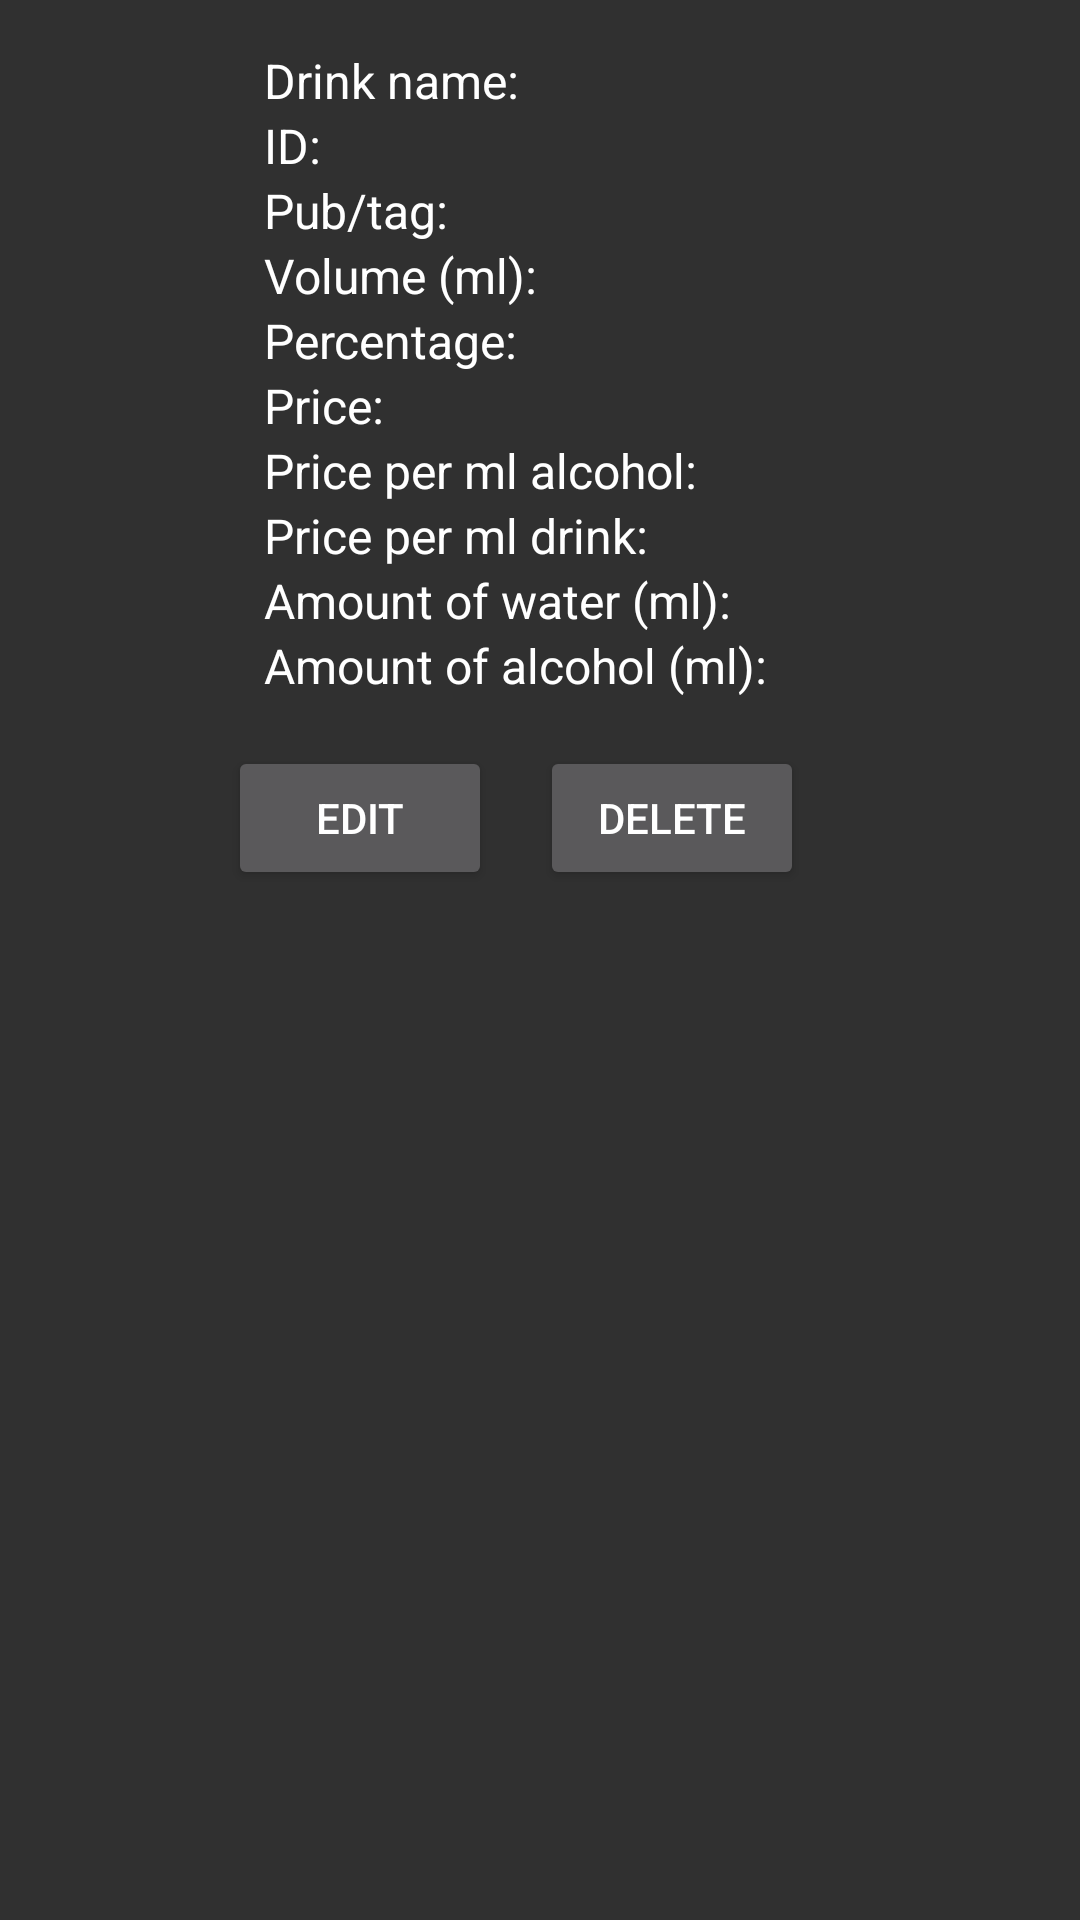

Produce the Android XML layout that renders to this screen, including the resource entries it uses.
<!-- AndroidManifest.xml: application theme AppTheme -->
<!-- res/layout/fragment_drink_detail.xml -->
<?xml version="1.0" encoding="utf-8"?>
<ScrollView xmlns:android="http://schemas.android.com/apk/res/android"
    android:layout_width="match_parent"
    android:layout_height="match_parent"
    android:layout_gravity="center_horizontal">

    <HorizontalScrollView
        android:layout_width="wrap_content"
        android:layout_height="wrap_content"
        android:layout_gravity="center_horizontal">


        <LinearLayout xmlns:app="http://schemas.android.com/apk/res-auto"
            xmlns:tools="http://schemas.android.com/tools"
            android:layout_width="wrap_content"
            android:layout_height="wrap_content"
            android:gravity="center_horizontal"
            android:orientation="vertical">

            
            <TableLayout
                android:id="@+id/tblDrinkDetail"
                android:layout_width="wrap_content"
                android:layout_height="wrap_content"
                android:layout_marginTop="@dimen/lbl_def_margin"
                android:gravity="center_horizontal"
                app:layout_constraintStart_toStartOf="parent"
                app:layout_constraintTop_toTopOf="parent">

                <TableRow
                    android:id="@+id/detailRow0"
                    android:layout_width="match_parent"
                    android:layout_height="wrap_content">

                    <TextView
                        android:id="@+id/tvNameLbl"
                        android:layout_marginEnd="@dimen/lbl_def_margin"
                        android:gravity="start"
                        android:text="@string/det_tvNameLblTxt" />

                    <TextView
                        android:id="@+id/tvNameVal"
                        tools:text="Sitting Bulldog" />
                </TableRow>

                <TableRow
                    android:layout_width="wrap_content"
                    android:layout_height="wrap_content">

                    <TextView
                        android:id="@+id/tvIDLbl"
                        android:layout_marginEnd="@dimen/lbl_def_margin"
                        android:gravity="start"
                        android:text="@string/det_tvIDLblTxt" />

                    <TextView
                        android:id="@+id/tvIDVal"
                        tools:text="2" />
                </TableRow>

                <TableRow
                    android:layout_width="wrap_content"
                    android:layout_height="wrap_content">

                    <TextView
                        android:id="@+id/tvTagLbl"
                        android:layout_marginEnd="@dimen/lbl_def_margin"
                        android:gravity="start"
                        android:text="@string/det_tvTagLblTxt" />

                    <TextView
                        android:id="@+id/tvTagVal"
                        tools:text="Old Town" />
                </TableRow>

                <TableRow
                    android:layout_width="wrap_content"
                    android:layout_height="wrap_content">

                    <TextView
                        android:id="@+id/tvVolLblTxt"
                        android:layout_marginEnd="@dimen/lbl_def_margin"
                        android:gravity="start"
                        android:text="@string/det_tvVolLblTxt" />

                    <TextView
                        android:id="@+id/tvVolVal"
                        tools:text="500" />

                </TableRow>

                <TableRow
                    android:layout_width="wrap_content"
                    android:layout_height="wrap_content">

                    <TextView
                        android:id="@+id/tvPctLblTxt"
                        android:layout_marginEnd="@dimen/lbl_def_margin"
                        android:gravity="start"
                        android:text="@string/det_tvPctLblTxt" />

                    <TextView
                        android:id="@+id/tvPctVal"
                        tools:text="6.4" />

                </TableRow>

                <TableRow
                    android:layout_width="wrap_content"
                    android:layout_height="wrap_content">

                    <TextView
                        android:id="@+id/tvPriceLblTxt"
                        android:layout_marginEnd="@dimen/lbl_def_margin"
                        android:gravity="start"
                        android:text="@string/det_tvPriceLblTxt" />

                    <TextView
                        android:id="@+id/tvPriceVal"
                        tools:text="69.0" />
                </TableRow>

                <TableRow
                    android:layout_width="wrap_content"
                    android:layout_height="wrap_content">

                    <TextView
                        android:id="@+id/tvPricePerMLAlcLbl"
                        android:layout_marginEnd="@dimen/lbl_def_margin"
                        android:gravity="start"
                        android:text="@string/det_tvPricePerMLAlcLblTxt" />

                    <TextView
                        android:id="@+id/tvPricePerMLAlcVal"
                        tools:text="1.23456" />
                </TableRow>

                <TableRow
                    android:layout_width="wrap_content"
                    android:layout_height="wrap_content">

                    <TextView
                        android:id="@+id/tvPricePerMLDrinkLbl"
                        android:layout_marginEnd="@dimen/lbl_def_margin"
                        android:gravity="start"
                        android:text="@string/det_tvPricePerMLDrinkLblTxt" />

                    <TextView
                        android:id="@+id/tvPricePerMLDrinkVal"
                        tools:text="1.23456" />
                </TableRow>

                <TableRow
                    android:layout_width="wrap_content"
                    android:layout_height="wrap_content">

                    <TextView
                        android:id="@+id/tvVolWaterLbl"
                        android:layout_marginEnd="@dimen/lbl_def_margin"
                        android:gravity="start"
                        android:text="@string/det_tvVolWaterLblTxt" />

                    <TextView
                        android:id="@+id/tvVolWaterVal"
                        tools:text="1234" />
                </TableRow>

                <TableRow
                    android:layout_width="wrap_content"
                    android:layout_height="wrap_content">

                    <TextView
                        android:id="@+id/tvVolAlcLbl"
                        android:layout_marginEnd="@dimen/lbl_def_margin"
                        android:gravity="start"
                        android:text="@string/det_tvVolAlcLblTxt" />

                    <TextView
                        android:id="@+id/tvVolAlcVal"
                        tools:text="1234" />
                </TableRow>

            </TableLayout>

            <LinearLayout
                android:layout_width="wrap_content"
                android:layout_height="wrap_content"
                android:layout_marginStart="@dimen/lbl_def_margin"
                android:layout_marginTop="@dimen/lbl_def_margin"
                android:layout_marginEnd="@dimen/lbl_def_margin"
                android:orientation="horizontal"
                app:layout_constraintTop_toBottomOf="@id/tblDrinkDetail">

                <Button
                    android:id="@+id/btnEdit"
                    android:layout_width="match_parent"
                    android:layout_height="wrap_content"
                    android:layout_marginEnd="@dimen/lbl_def_margin"
                    android:text="@string/det_btnEditTxt" />

                <Button
                    android:id="@+id/btnDelete"
                    android:layout_width="match_parent"
                    android:layout_height="wrap_content"
                    android:layout_marginEnd="@dimen/lbl_def_margin"
                    android:text="@string/det_btnDeleteTxt" />

                

            </LinearLayout>

        </LinearLayout>
    </HorizontalScrollView>
</ScrollView>
<!-- resources referenced by this layout -->
<resources>
  <dimen name="lbl_def_margin">16dp</dimen>
  <string name="det_btnCloseTxt">Close</string>
  <string name="det_btnDeleteTxt">Delete</string>
  <string name="det_btnEditTxt">Edit</string>
  <string name="det_tvIDLblTxt">ID:</string>
  <string name="det_tvNameLblTxt">Drink name:</string>
  <string name="det_tvPctLblTxt">Percentage:</string>
  <string name="det_tvPriceLblTxt">Price:</string>
  <string name="det_tvPricePerMLAlcLblTxt">Price per ml alcohol:</string>
  <string name="det_tvPricePerMLDrinkLblTxt">Price per ml drink:</string>
  <string name="det_tvTagLblTxt">Pub/tag:</string>
  <string name="det_tvVolAlcLblTxt">Amount of alcohol (ml):</string>
  <string name="det_tvVolLblTxt">Volume (ml):</string>
  <string name="det_tvVolWaterLblTxt">Amount of water (ml):</string>
  <style name="AppTheme" parent="Theme.AppCompat">
          
          <item name="colorPrimary">@color/colorPrimary</item>
          <item name="colorPrimaryDark">@color/colorPrimaryDark</item>
          <item name="colorAccent">@color/colorAccent</item>
          <item name="android:textViewStyle">@style/AppTheme.TextViewStyle</item>
          <item name="android:listDivider">@drawable/list_divider</item>
      </style>
  <color name="colorPrimary">#008577</color>
  <color name="colorPrimaryDark">#00574B</color>
  <color name="colorAccent">#D81B60</color>
  <style name="AppTheme.TextViewStyle" parent="@android:style/Widget.Material.TextView">
          <item name="android:textAppearance">?attr/textAppearanceListItem</item>
      </style>
  <!-- drawable list_divider (drawable) -->
  <?xml version="1.0" encoding="utf-8"?>
  <shape xmlns:android="http://schemas.android.com/apk/res/android">
      <size android:height="2dp" />
      <solid android:color="@color/colorPrimaryDark" />
  </shape>
</resources>
